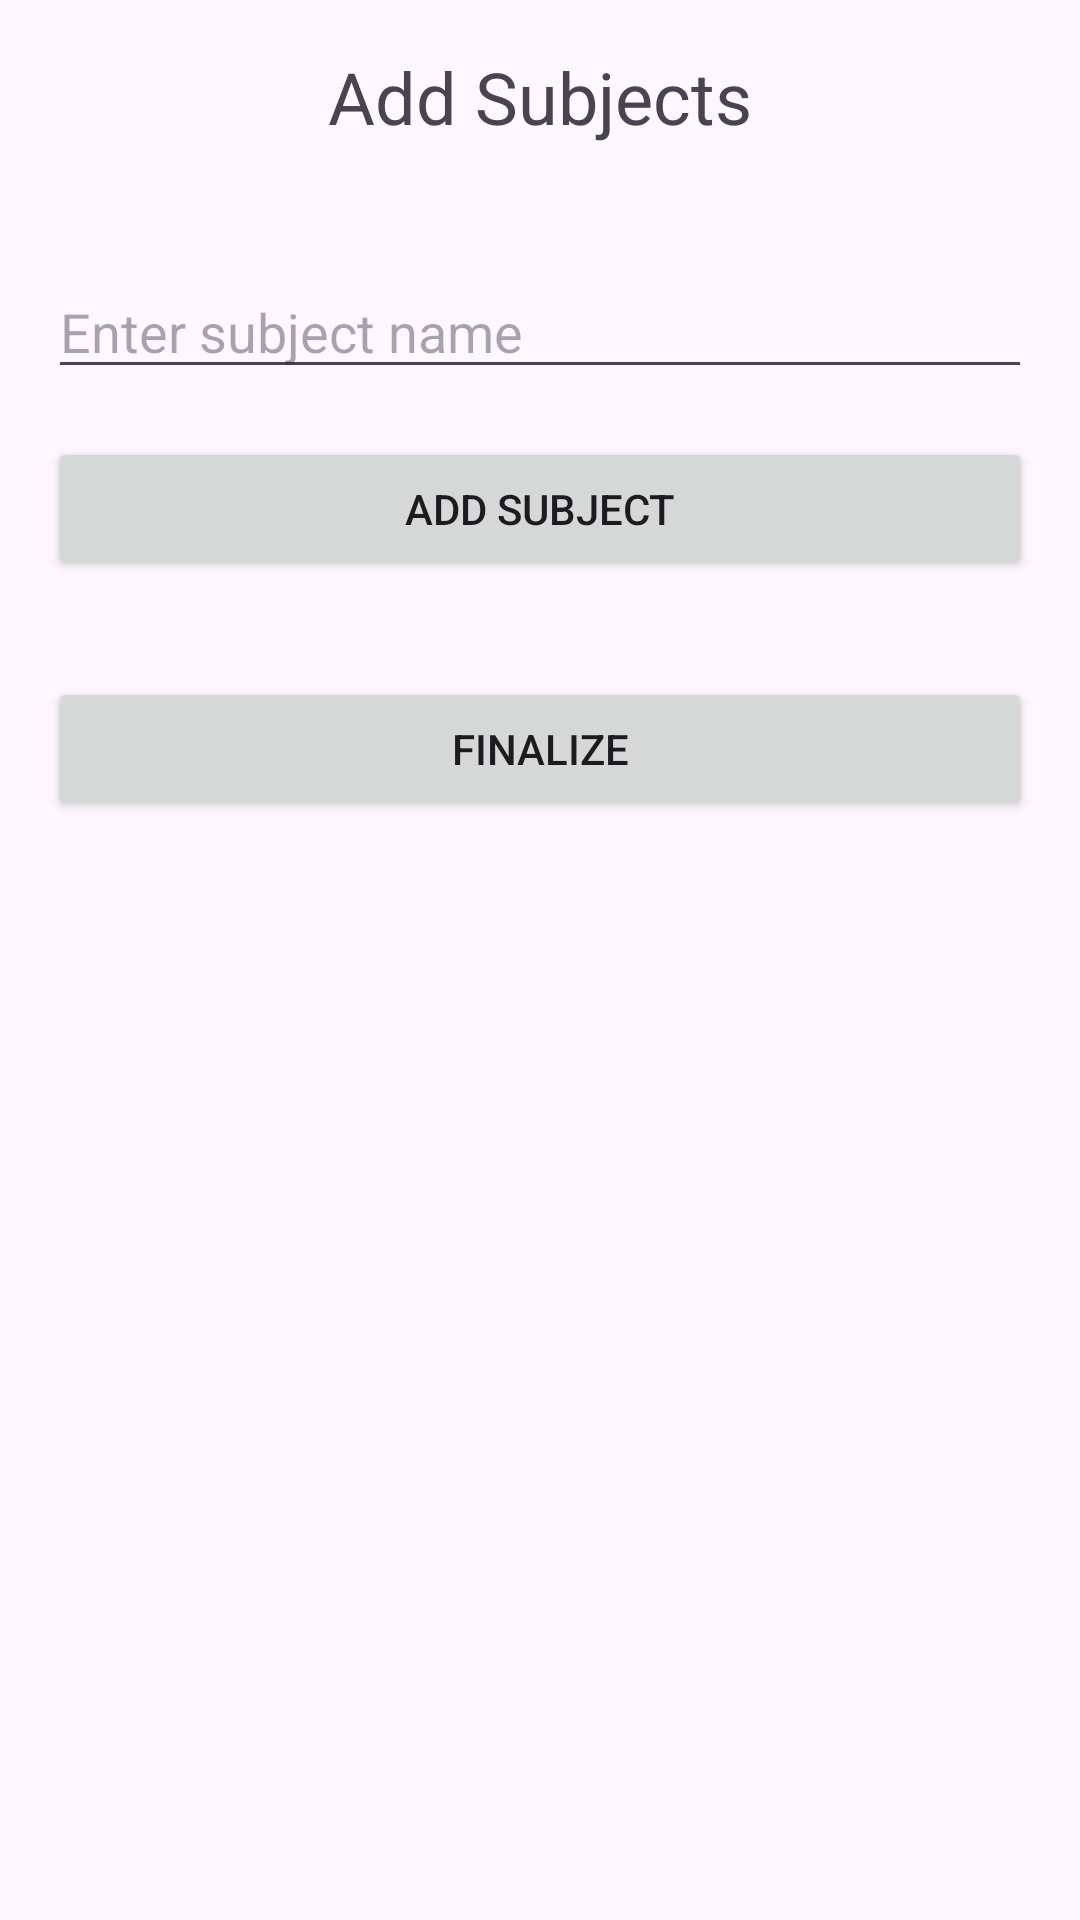

Layout XML and referenced resources for this Android screen:
<!-- AndroidManifest.xml: application theme Theme.SteadyStudy -->
<!-- res/layout/activity_add_subjects.xml -->
<RelativeLayout xmlns:android="http://schemas.android.com/apk/res/android"
    xmlns:tools="http://schemas.android.com/tools"
    android:layout_width="match_parent"
    android:layout_height="match_parent"
    android:padding="16dp"
    tools:context=".AddSubjectActivity">

    <TextView
        android:id="@+id/title_textview"
        android:layout_width="wrap_content"
        android:layout_height="wrap_content"
        android:text="Add Subjects"
        android:textSize="24sp"
        android:layout_centerHorizontal="true"
        android:layout_marginBottom="24dp"/>

    <EditText
        android:id="@+id/subject_edit_text"
        android:layout_width="match_parent"
        android:layout_height="wrap_content"
        android:hint="Enter subject name"
        android:layout_below="@id/title_textview"
        android:layout_marginTop="16dp"
        android:inputType="text"/>

    <Button
        android:id="@+id/add_subject_button"
        android:layout_width="match_parent"
        android:layout_height="wrap_content"
        android:layout_below="@id/subject_edit_text"
        android:layout_marginTop="16dp"
        android:text="Add Subject" />

    <ListView
        android:id="@+id/subject_list_view"
        android:layout_width="match_parent"
        android:layout_height="wrap_content"
        android:layout_below="@id/add_subject_button"
        android:layout_marginTop="16dp" />

    <Button
        android:id="@+id/finalize_button"
        android:layout_width="match_parent"
        android:layout_height="wrap_content"
        android:layout_below="@id/subject_list_view"
        android:layout_marginTop="16dp"
        android:text="Finalize" />

</RelativeLayout>
<!-- resources referenced by this layout -->
<resources>
  <style name="Theme.SteadyStudy" parent="Base.Theme.SteadyStudy" />
  <style name="Base.Theme.SteadyStudy" parent="Theme.Material3.DayNight.NoActionBar">
          
          
      </style>
</resources>
